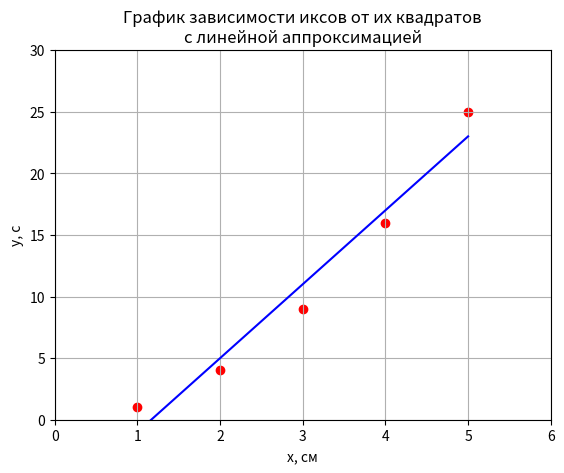

Python code for this plot:
from matplotlib import pyplot
import numpy
# print('Hello, world!')
# x = 5
# [redacted]
# print('x is', x, 'name is', name, sep='\n', end='!')
# print(f'x is {x}, name is {name}')
# arr = [x, name, 42, '42', 'Something else']
# arr.append(6)
# print(arr)


x = [1, 2, 3, 4, 5]
y = []
for num in x:
    y.append(num * num)
coeffs = numpy.polyfit(x, y, 1)
k = coeffs[0]
b = coeffs[1]
line_points = [k * number + b for number in x]
pyplot.scatter(x, y, color='r')
pyplot.plot(x, line_points, color='b')
pyplot.xlabel('x, см')
pyplot.ylabel('y, с')
pyplot.xlim(0, 6)
pyplot.ylim(0, 30)
pyplot.grid()
pyplot.title('График зависимости иксов от их квадратов\nс линейной аппроксимацией')
pyplot.savefig('first')

